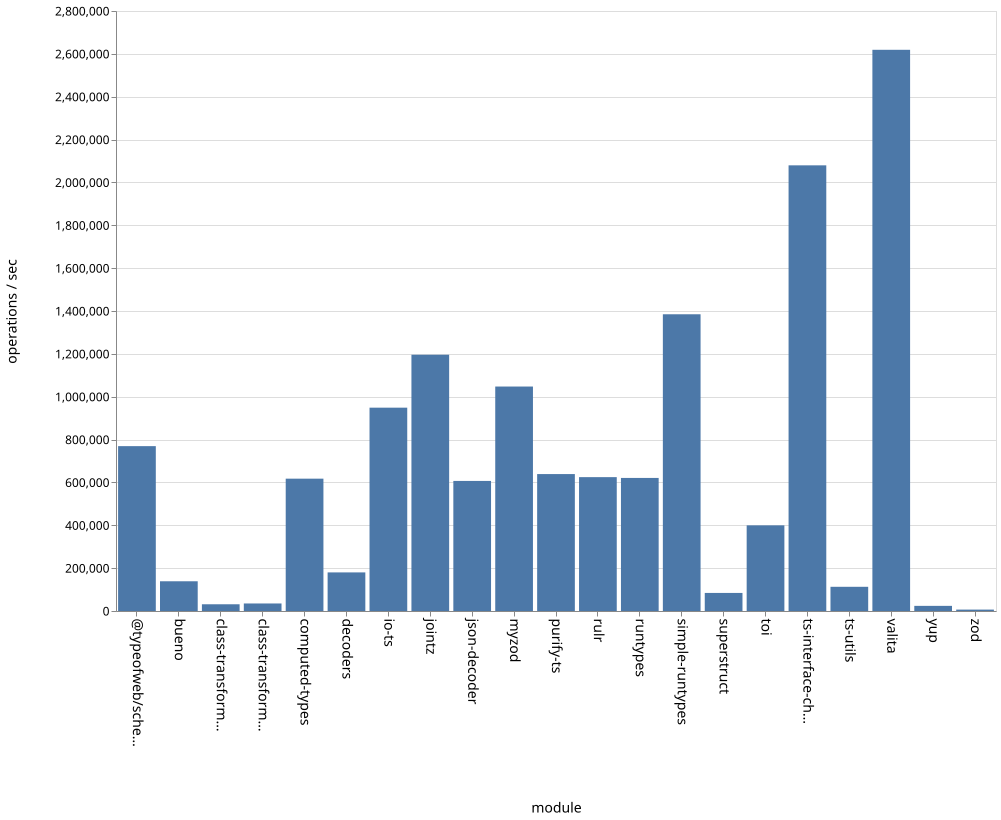

Data behind this chart, as committed beside it:
name, ops
bueno, 138696
class-transformer-validator-async, 31324
class-transformer-validator-sync, 35310
computed-types, 617642
decoders, 180231
io-ts, 948842
jointz, 1195826
json-decoder, 606823
myzod, 1047408
purify-ts, 638988
rulr, 624576
runtypes, 621087
simple-runtypes, 1384818
superstruct, 84416
toi, 399809
ts-interface-checker, 2079647
ts-utils, 112778
@typeofweb/schema, 769273
valita, 2618833
yup, 24005
zod, 6644
